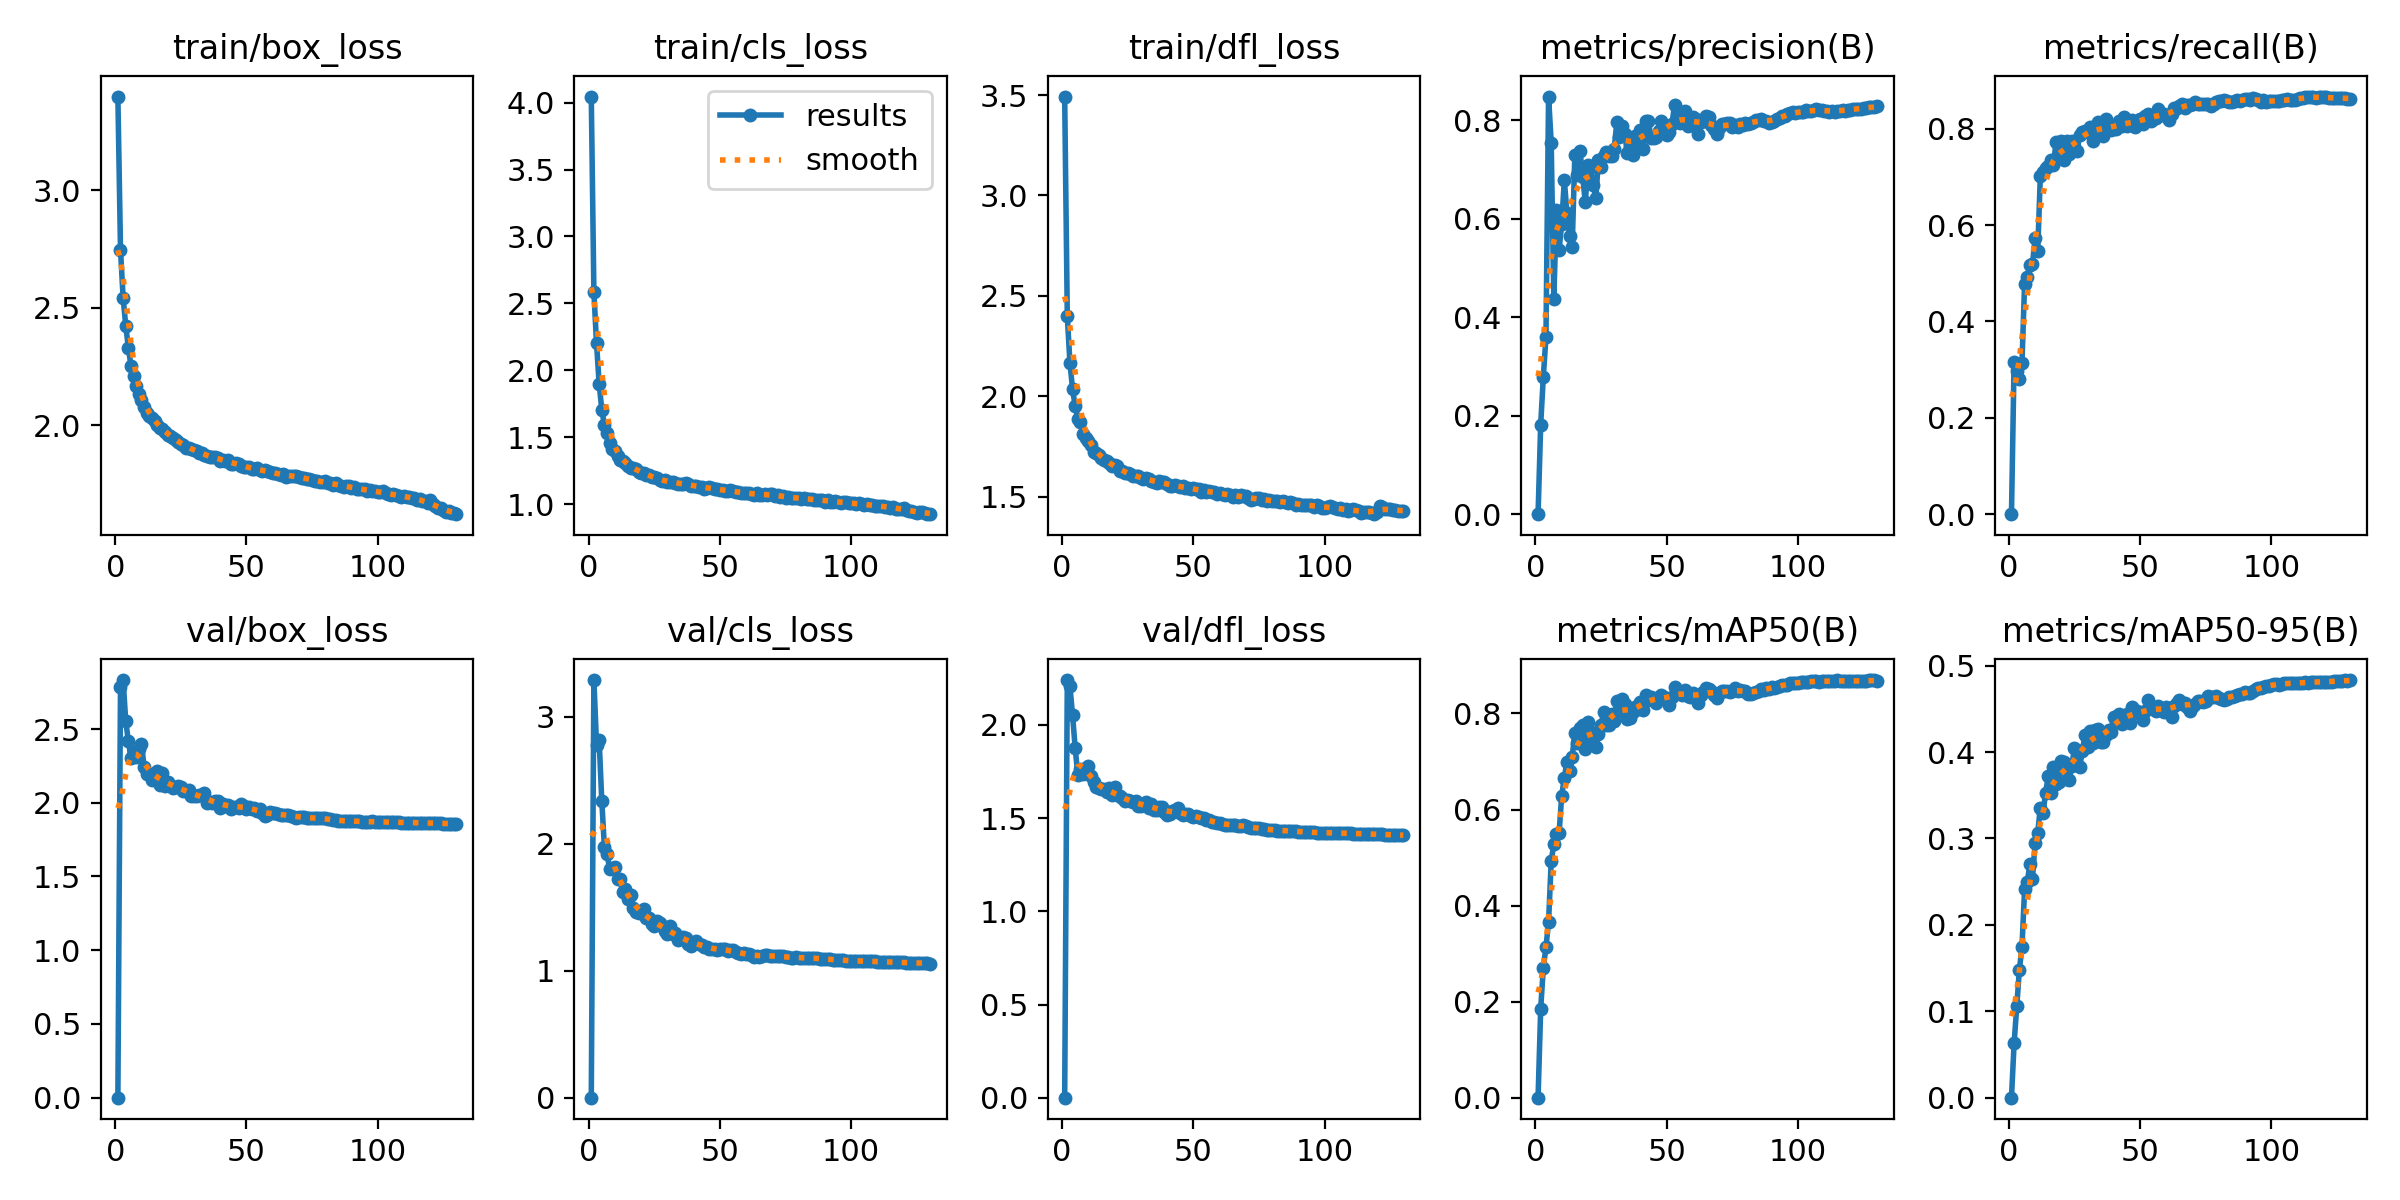

Data behind this chart, as committed beside it:
epoch, train/box_loss, train/cls_loss, train/dfl_loss, metrics/precision(B), metrics/recall(B), metrics/mAP50(B), metrics/mAP50-95(B), val/box_loss, val/cls_loss, val/dfl_loss, lr/pg0, lr/pg1, lr/pg2
1, 3.399, 4.045, 3.493, 0, 0, 0, 0, 0, 0, 0, 0.003328, 0.003328, 0.003328
2, 2.748, 2.583, 2.397, 0.182, 0.3161, 0.1855, 0.06272, 2.788, 3.291, 2.241, 0.00661, 0.00661, 0.00661
3, 2.543, 2.201, 2.167, 0.2791, 0.2977, 0.2705, 0.1056, 2.832, 2.782, 2.208, 0.009842, 0.009842, 0.009842
4, 2.425, 1.901, 2.036, 0.3589, 0.2796, 0.3131, 0.1477, 2.552, 2.818, 2.053, 0.009772, 0.009772, 0.009772
5, 2.33, 1.705, 1.951, 0.8478, 0.3139, 0.3654, 0.1745, 2.417, 2.341, 1.876, 0.009772, 0.009772, 0.009772
6, 2.253, 1.591, 1.884, 0.7543, 0.4782, 0.4923, 0.2414, 2.301, 1.973, 1.732, 0.009695, 0.009695, 0.009695
7, 2.21, 1.53, 1.872, 0.4374, 0.4916, 0.5283, 0.249, 2.343, 1.923, 1.764, 0.009619, 0.009619, 0.009619
8, 2.168, 1.457, 1.812, 0.6169, 0.5161, 0.5495, 0.27, 2.308, 1.801, 1.735, 0.009543, 0.009543, 0.009543
9, 2.132, 1.414, 1.794, 0.5365, 0.5188, 0.5501, 0.2531, 2.366, 1.81, 1.768, 0.009467, 0.009467, 0.009467
10, 2.11, 1.394, 1.777, 0.5893, 0.5729, 0.6289, 0.2945, 2.396, 1.816, 1.782, 0.009391, 0.009391, 0.009391
11, 2.079, 1.362, 1.756, 0.6781, 0.5462, 0.6664, 0.3067, 2.245, 1.724, 1.727, 0.009315, 0.009315, 0.009315
12, 2.054, 1.33, 1.724, 0.6119, 0.702, 0.6999, 0.3356, 2.193, 1.72, 1.693, 0.009239, 0.009239, 0.009239
13, 2.041, 1.325, 1.715, 0.5656, 0.71, 0.6797, 0.3291, 2.197, 1.622, 1.665, 0.009162, 0.009162, 0.009162
14, 2.03, 1.308, 1.709, 0.5429, 0.7187, 0.7095, 0.3523, 2.157, 1.644, 1.663, 0.009086, 0.009086, 0.009086
15, 2.018, 1.284, 1.695, 0.7281, 0.7223, 0.7601, 0.3723, 2.166, 1.568, 1.655, 0.00901, 0.00901, 0.00901
16, 2.004, 1.271, 1.681, 0.6881, 0.7339, 0.7379, 0.3522, 2.216, 1.6, 1.659, 0.008934, 0.008934, 0.008934
17, 1.99, 1.269, 1.676, 0.7367, 0.7255, 0.77, 0.3827, 2.123, 1.497, 1.639, 0.008858, 0.008858, 0.008858
18, 1.986, 1.263, 1.665, 0.6849, 0.7733, 0.7768, 0.363, 2.199, 1.465, 1.66, 0.008781, 0.008781, 0.008781
19, 1.972, 1.243, 1.652, 0.633, 0.7425, 0.725, 0.3656, 2.115, 1.456, 1.627, 0.008705, 0.008705, 0.008705
20, 1.96, 1.232, 1.656, 0.7094, 0.7753, 0.7822, 0.3901, 2.142, 1.465, 1.665, 0.008629, 0.008629, 0.008629
21, 1.957, 1.236, 1.652, 0.7056, 0.7344, 0.7624, 0.3882, 2.117, 1.488, 1.625, 0.008553, 0.008553, 0.008553
22, 1.946, 1.221, 1.629, 0.6673, 0.7739, 0.7365, 0.3692, 2.097, 1.414, 1.618, 0.008477, 0.008477, 0.008477
23, 1.938, 1.216, 1.626, 0.6424, 0.7465, 0.7302, 0.3681, 2.108, 1.419, 1.609, 0.008401, 0.008401, 0.008401
24, 1.929, 1.2, 1.618, 0.7191, 0.7749, 0.7576, 0.3842, 2.114, 1.372, 1.595, 0.008325, 0.008325, 0.008325
25, 1.922, 1.2, 1.618, 0.7055, 0.7629, 0.7766, 0.4048, 2.108, 1.355, 1.598, 0.008249, 0.008249, 0.008249
26, 1.919, 1.194, 1.611, 0.7276, 0.7546, 0.8022, 0.4026, 2.083, 1.389, 1.59, 0.008172, 0.008172, 0.008172
27, 1.906, 1.178, 1.601, 0.7343, 0.7865, 0.7764, 0.3825, 2.077, 1.379, 1.586, 0.008096, 0.008096, 0.008096
28, 1.905, 1.169, 1.602, 0.728, 0.7936, 0.7765, 0.401, 2.083, 1.354, 1.592, 0.00802, 0.00802, 0.00802
29, 1.902, 1.177, 1.601, 0.7273, 0.7958, 0.7997, 0.4202, 2.049, 1.31, 1.565, 0.007944, 0.007944, 0.007944
30, 1.895, 1.167, 1.595, 0.7407, 0.7931, 0.784, 0.4054, 2.048, 1.288, 1.566, 0.007868, 0.007868, 0.007868
31, 1.893, 1.166, 1.585, 0.7958, 0.803, 0.8255, 0.4242, 2.044, 1.355, 1.57, 0.007791, 0.007791, 0.007791
32, 1.884, 1.165, 1.59, 0.7656, 0.7752, 0.8052, 0.4107, 2.054, 1.29, 1.585, 0.007715, 0.007715, 0.007715
33, 1.883, 1.161, 1.588, 0.7876, 0.8041, 0.83, 0.4259, 2.05, 1.301, 1.556, 0.007639, 0.007639, 0.007639
34, 1.872, 1.153, 1.578, 0.7722, 0.814, 0.8207, 0.4261, 2.065, 1.246, 1.574, 0.007563, 0.007563, 0.007563
35, 1.87, 1.153, 1.572, 0.7342, 0.7916, 0.7894, 0.4114, 2.001, 1.256, 1.541, 0.007487, 0.007487, 0.007487
36, 1.864, 1.149, 1.57, 0.7458, 0.7849, 0.7897, 0.4111, 2.006, 1.267, 1.543, 0.007411, 0.007411, 0.007411
37, 1.867, 1.154, 1.576, 0.7291, 0.8201, 0.8032, 0.4195, 1.999, 1.261, 1.558, 0.007335, 0.007335, 0.007335
38, 1.868, 1.149, 1.573, 0.7681, 0.805, 0.8132, 0.4254, 2.011, 1.211, 1.56, 0.007259, 0.007259, 0.007259
39, 1.861, 1.137, 1.571, 0.751, 0.7962, 0.8095, 0.423, 2.015, 1.198, 1.532, 0.007182, 0.007182, 0.007182
40, 1.849, 1.133, 1.561, 0.7804, 0.8011, 0.8244, 0.4408, 1.965, 1.221, 1.515, 0.007106, 0.007106, 0.007106
41, 1.855, 1.134, 1.555, 0.742, 0.799, 0.808, 0.4348, 1.994, 1.233, 1.522, 0.00703, 0.00703, 0.00703
42, 1.848, 1.129, 1.551, 0.7984, 0.8155, 0.8382, 0.4442, 1.98, 1.208, 1.54, 0.006954, 0.006954, 0.006954
43, 1.855, 1.131, 1.558, 0.7991, 0.8057, 0.8277, 0.4329, 1.988, 1.204, 1.545, 0.006878, 0.006878, 0.006878
44, 1.837, 1.117, 1.553, 0.7642, 0.824, 0.8341, 0.4412, 1.96, 1.184, 1.552, 0.006802, 0.006802, 0.006802
45, 1.838, 1.118, 1.549, 0.7639, 0.8062, 0.8272, 0.4438, 1.974, 1.185, 1.528, 0.006725, 0.006725, 0.006725
46, 1.84, 1.127, 1.553, 0.765, 0.8109, 0.8224, 0.4335, 1.971, 1.171, 1.516, 0.006649, 0.006649, 0.006649
47, 1.836, 1.118, 1.544, 0.7774, 0.8176, 0.8342, 0.4522, 1.966, 1.171, 1.524, 0.006573, 0.006573, 0.006573
48, 1.829, 1.112, 1.542, 0.7981, 0.8042, 0.8383, 0.4458, 1.992, 1.171, 1.521, 0.006497, 0.006497, 0.006497
49, 1.822, 1.114, 1.538, 0.773, 0.8122, 0.8332, 0.4476, 1.976, 1.162, 1.512, 0.006421, 0.006421, 0.006421
50, 1.822, 1.106, 1.541, 0.7701, 0.8205, 0.8301, 0.4436, 1.957, 1.169, 1.507, 0.006345, 0.006345, 0.006345
51, 1.822, 1.106, 1.54, 0.7758, 0.8102, 0.8172, 0.4373, 1.973, 1.171, 1.514, 0.006268, 0.006268, 0.006268
52, 1.815, 1.101, 1.536, 0.7918, 0.8273, 0.8333, 0.4473, 1.958, 1.168, 1.504, 0.006192, 0.006192, 0.006192
53, 1.815, 1.098, 1.523, 0.831, 0.8314, 0.856, 0.4597, 1.961, 1.156, 1.502, 0.006116, 0.006116, 0.006116
54, 1.817, 1.106, 1.532, 0.7986, 0.8155, 0.8438, 0.4506, 1.944, 1.164, 1.499, 0.00604, 0.00604, 0.00604
55, 1.812, 1.098, 1.524, 0.7935, 0.819, 0.8418, 0.4493, 1.955, 1.163, 1.489, 0.005964, 0.005964, 0.005964
56, 1.808, 1.094, 1.526, 0.8084, 0.8229, 0.8376, 0.4475, 1.929, 1.149, 1.488, 0.005888, 0.005888, 0.005888
57, 1.812, 1.092, 1.525, 0.8189, 0.8408, 0.8488, 0.4528, 1.913, 1.142, 1.482, 0.005811, 0.005811, 0.005811
58, 1.805, 1.082, 1.524, 0.7873, 0.8283, 0.8356, 0.4485, 1.92, 1.132, 1.478, 0.005735, 0.005735, 0.005735
59, 1.801, 1.083, 1.513, 0.7895, 0.83, 0.8352, 0.4467, 1.935, 1.137, 1.474, 0.005659, 0.005659, 0.005659
60, 1.798, 1.08, 1.517, 0.8063, 0.8271, 0.8427, 0.4522, 1.928, 1.131, 1.473, 0.005583, 0.005583, 0.005583
... 70 more rows
